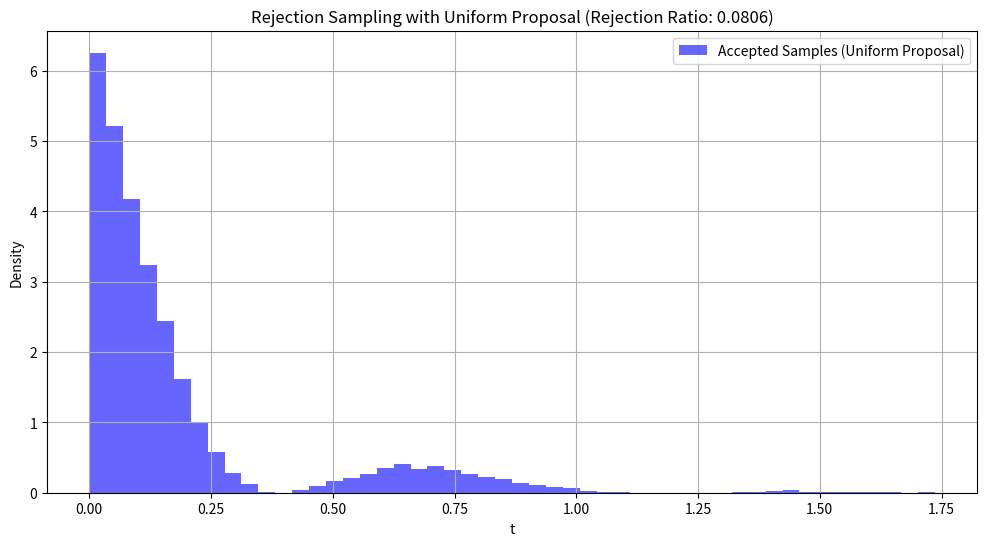
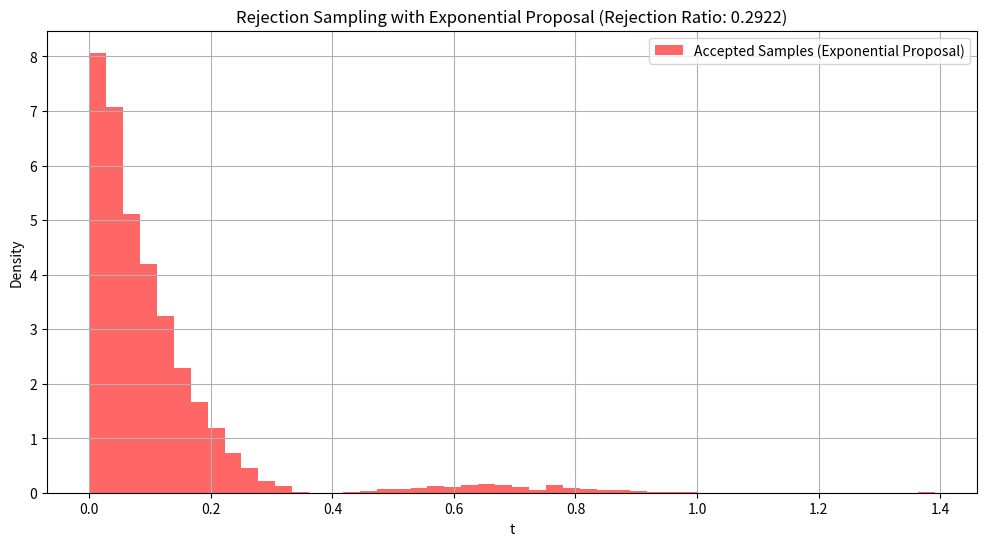

These charts were generated, in order, by the following Python code:
import numpy as np
import matplotlib.pyplot as plt

# ========================================================
# Part a: Rejection Sampling with Uniform Proposal Function
# ========================================================

def rejection_sampling_uniform(pdf, a, b, t_f, n_samples):
    """
    Perform rejection sampling using a uniform proposal function.

    Parameters:
    pdf (function): The target probability density function.
    a (float): Parameter for the PDF.
    b (float): Parameter for the PDF.
    t_f (float): Upper limit for the uniform proposal function.
    n_samples (int): Number of samples to generate.

    Returns:
    numpy.ndarray: Array of accepted samples.
    float: Rejection ratio (number of accepts / number of rejects).
    """
    # Initialize lists to store accepted and rejected samples
    accepted_samples = []
    rejected_samples = []
    
    # Find the maximum value of the PDF
    t_values = np.linspace(0, t_f, 1000)
    pdf_values = pdf(t_values, a, b)
    max_pdf = np.max(pdf_values)
    
    # Perform rejection sampling
    while len(accepted_samples) < n_samples:
        # Generate a random sample from the uniform proposal
        t_sample = np.random.uniform(0, t_f)
        
        # Generate a random value for comparison
        u = np.random.uniform(0, max_pdf)
        
        # Accept or reject the sample
        if u <= pdf(t_sample, a, b):
            accepted_samples.append(t_sample)
        else:
            rejected_samples.append(t_sample)
    
    # Calculate the rejection ratio
    rejection_ratio = len(accepted_samples) / len(rejected_samples)
    
    return np.array(accepted_samples), rejection_ratio

# ========================================================
# Part b: Rejection Sampling with Exponential Proposal Function
# ========================================================

def rejection_sampling_exponential(pdf, a, b, rate, n_samples):
    """
    Perform rejection sampling using an exponential proposal function.

    Parameters:
    pdf (function): The target probability density function.
    a (float): Parameter for the PDF.
    b (float): Parameter for the PDF.
    rate (float): Rate parameter for the exponential proposal function.
    n_samples (int): Number of samples to generate.

    Returns:
    numpy.ndarray: Array of accepted samples.
    float: Rejection ratio (number of accepts / number of rejects).
    """
    # Initialize lists to store accepted and rejected samples
    accepted_samples = []
    rejected_samples = []
    
    # Find the maximum value of the PDF
    t_values = np.linspace(0, 10, 1000)  # Adjust the upper limit as needed
    pdf_values = pdf(t_values, a, b)
    max_pdf = np.max(pdf_values)
    
    # Perform rejection sampling
    while len(accepted_samples) < n_samples:
        # Generate a random sample from the exponential proposal
        t_sample = np.random.exponential(1 / rate)
        
        # Generate a random value for comparison
        u = np.random.uniform(0, max_pdf)
        
        # Accept or reject the sample
        if u <= pdf(t_sample, a, b):
            accepted_samples.append(t_sample)
        else:
            rejected_samples.append(t_sample)
    
    # Calculate the rejection ratio
    rejection_ratio = len(accepted_samples) / len(rejected_samples)
    
    return np.array(accepted_samples), rejection_ratio

# ========================================================
# Define the PDF and parameters
# ========================================================

def pdf(t, a, b):
    """
    The target probability density function:
    \[
    p(x) = e^{-bt} \cos^2(at), \quad t \geq 0
    \]
    """
    return np.exp(-b * t) * np.cos(a * t)**2

# Parameters for the PDF
a = 4
b = 4

# ========================================================
# Part a: Rejection Sampling with Uniform Proposal Function
# ========================================================

# Define the upper limit for the uniform proposal function
t_f = 2  # Adjust as needed

# Define the number of samples to generate
n_samples = 10000

# Perform rejection sampling with uniform proposal
accepted_uniform, rejection_ratio_uniform = rejection_sampling_uniform(pdf, a, b, t_f, n_samples)

# Plot the histogram of accepted samples
plt.figure(figsize=(12, 6))
plt.hist(accepted_uniform, bins=50, density=True, alpha=0.6, color='b', label='Accepted Samples (Uniform Proposal)')
plt.title(f'Rejection Sampling with Uniform Proposal (Rejection Ratio: {rejection_ratio_uniform:.4f})')
plt.xlabel('t')
plt.ylabel('Density')
plt.legend()
plt.grid(True)
plt.savefig('task3_1.png')

# ========================================================
# Part b: Rejection Sampling with Exponential Proposal Function
# ========================================================

# Define the rate parameter for the exponential proposal function
rate = 2  # Adjust as needed

# Perform rejection sampling with exponential proposal
accepted_exponential, rejection_ratio_exponential = rejection_sampling_exponential(pdf, a, b, rate, n_samples)

# Plot the histogram of accepted samples
plt.figure(figsize=(12, 6))
plt.hist(accepted_exponential, bins=50, density=True, alpha=0.6, color='r', label='Accepted Samples (Exponential Proposal)')
plt.title(f'Rejection Sampling with Exponential Proposal (Rejection Ratio: {rejection_ratio_exponential:.4f})')
plt.xlabel('t')
plt.ylabel('Density')
plt.legend()
plt.grid(True)
plt.savefig('task3_2.png')